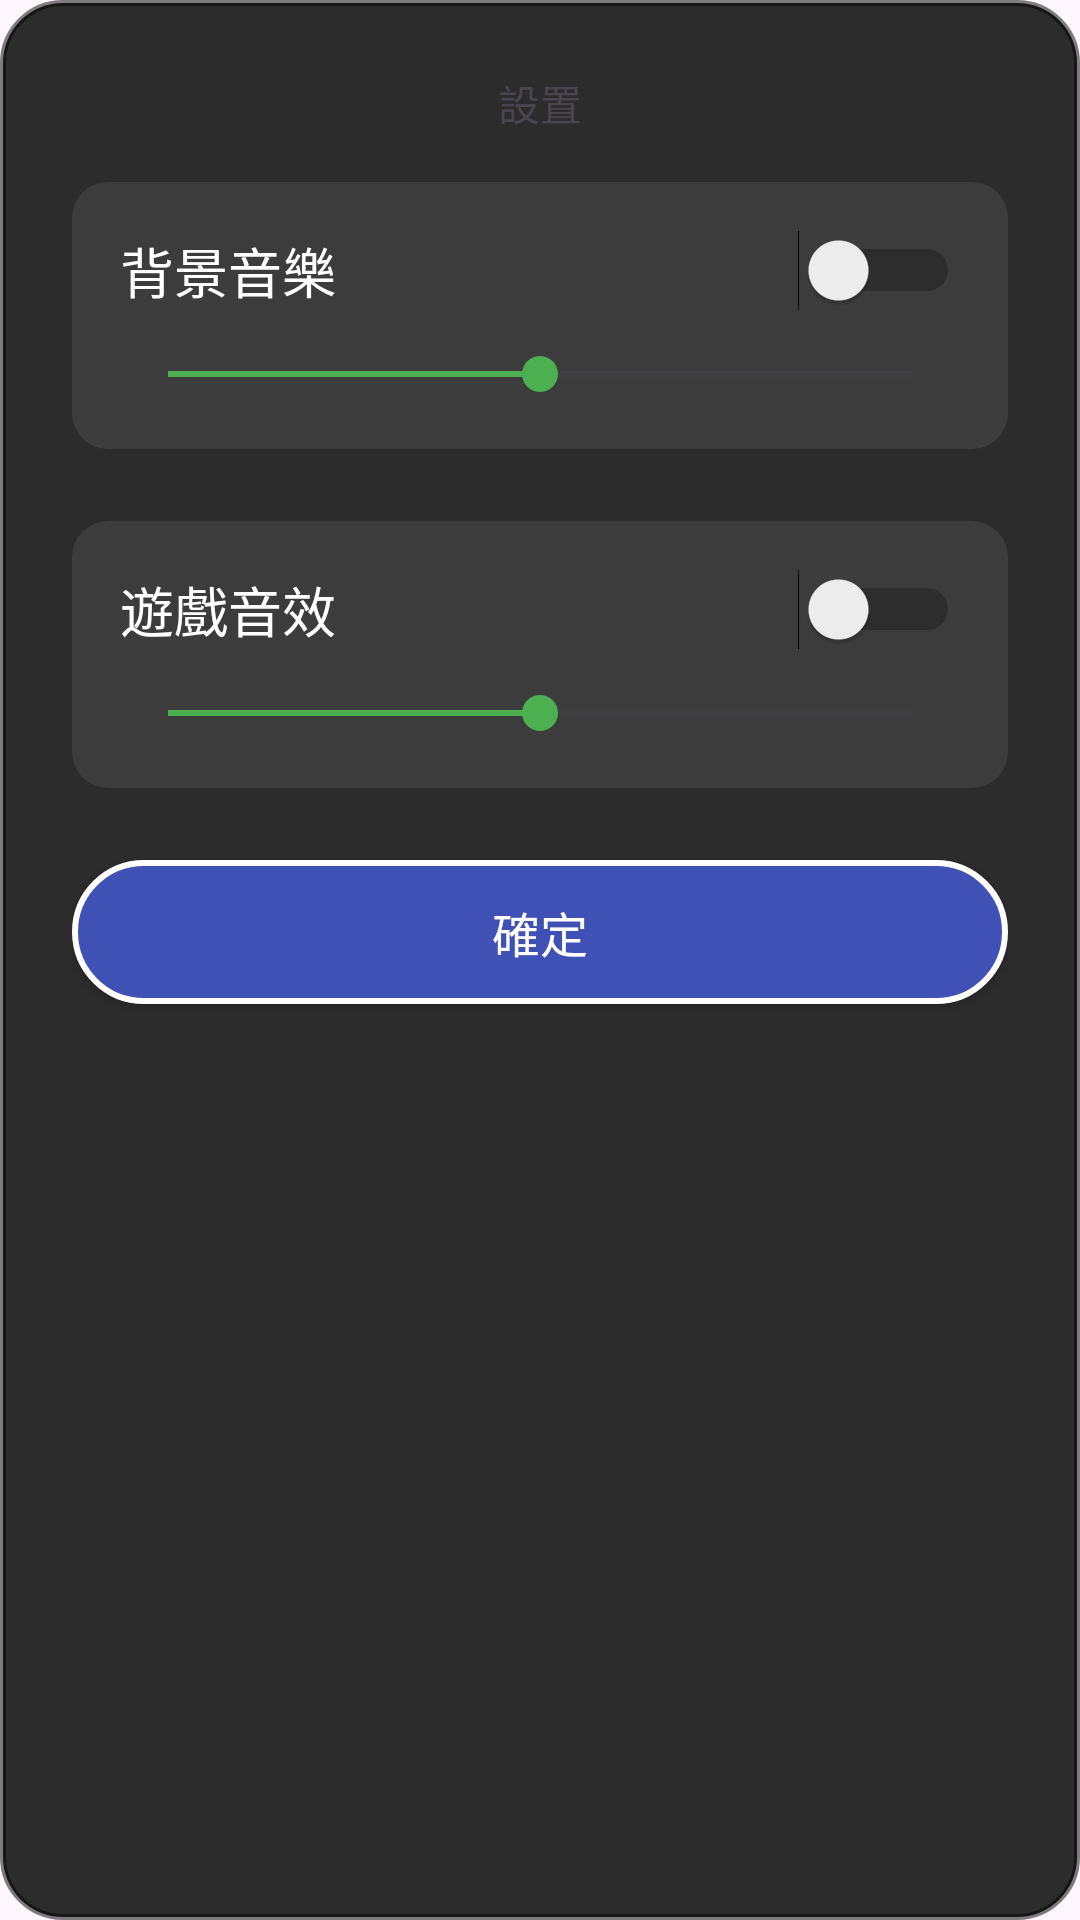

The Android layout XML behind this screen, and the referenced resources:
<!-- AndroidManifest.xml: application theme Theme.Gema_king -->
<!-- res/layout/dialog_settings.xml -->
<?xml version="1.0" encoding="utf-8"?>
<LinearLayout xmlns:android="http://schemas.android.com/apk/res/android"
    android:layout_width="match_parent"
    android:layout_height="wrap_content"
    android:orientation="vertical"
    android:padding="24dp"
    android:background="@drawable/dialog_background">

    <TextView
        android:id="@+id/dialog_title"
        android:layout_width="match_parent"
        android:layout_height="wrap_content"
        android:layout_marginBottom="16dp"
        android:text="@string/settings"
        android:gravity="center"
        style="@style/TextAppearance.GameKing.Title"/>

    <LinearLayout
        android:layout_width="match_parent"
        android:layout_height="wrap_content"
        android:orientation="vertical"
        android:layout_marginBottom="24dp"
        android:background="@drawable/rounded_corner"
        android:padding="16dp">

        <LinearLayout
            android:layout_width="match_parent"
            android:layout_height="wrap_content"
            android:orientation="horizontal"
            android:gravity="center_vertical"
            android:layout_marginBottom="12dp">

            <TextView
                android:layout_width="0dp"
                android:layout_height="wrap_content"
                android:layout_weight="1"
                android:text="@string/background_music"
                android:textSize="18sp"
                android:textColor="#FFFFFF"/>

            <Switch
                android:id="@+id/switch_background_music"
                android:layout_width="wrap_content"
                android:layout_height="wrap_content"/>
        </LinearLayout>

        <SeekBar
            android:id="@+id/seekbar_background_music"
            android:layout_width="match_parent"
            android:layout_height="wrap_content"
            android:max="100"
            android:progress="50"
            android:progressTint="#4CAF50"
            android:thumbTint="#4CAF50"/>
    </LinearLayout>

    <LinearLayout
        android:layout_width="match_parent"
        android:layout_height="wrap_content"
        android:orientation="vertical"
        android:layout_marginBottom="24dp"
        android:background="@drawable/rounded_corner"
        android:padding="16dp">

        <LinearLayout
            android:layout_width="match_parent"
            android:layout_height="wrap_content"
            android:orientation="horizontal"
            android:gravity="center_vertical"
            android:layout_marginBottom="12dp">

            <TextView
                android:layout_width="0dp"
                android:layout_height="wrap_content"
                android:layout_weight="1"
                android:text="@string/game_sound"
                android:textSize="18sp"
                android:textColor="#FFFFFF"/>

            <Switch
                android:id="@+id/switch_game_sound"
                android:layout_width="wrap_content"
                android:layout_height="wrap_content"/>
        </LinearLayout>

        <SeekBar
            android:id="@+id/seekbar_game_sound"
            android:layout_width="match_parent"
            android:layout_height="wrap_content"
            android:max="100"
            android:progress="50"
            android:progressTint="#4CAF50"
            android:thumbTint="#4CAF50"/>
    </LinearLayout>

    <Button
        android:id="@+id/btn_ok"
        android:layout_width="match_parent"
        android:layout_height="wrap_content"
        android:text="@string/ok"
        android:textSize="16sp"
        android:padding="12dp"
        android:background="@drawable/custom_button"
        android:textColor="#FFFFFF"/>

</LinearLayout>
<!-- resources referenced by this layout -->
<resources>
  <!-- drawable custom_button (drawable) -->
  <?xml version="1.0" encoding="utf-8"?>
  <ripple xmlns:android="http://schemas.android.com/apk/res/android"
      android:color="#80FFFFFF">
      <item>
          <shape android:shape="rectangle">
              <corners android:radius="25dp"/>
              <solid android:color="#3F51B5"/>
              <stroke
                  android:width="2dp"
                  android:color="#FFFFFF"/>
          </shape>
      </item>
  </ripple>
  <!-- drawable dialog_background (drawable) -->
  <?xml version="1.0" encoding="utf-8"?>
  <shape xmlns:android="http://schemas.android.com/apk/res/android">
      <solid android:color="#2C2C2C"/>
      <corners android:radius="20dp"/>
      <stroke
          android:width="2dp"
          android:color="#80000000"/>
  </shape>
  <!-- drawable rounded_corner (drawable) -->
  <?xml version="1.0" encoding="utf-8"?>
  <shape xmlns:android="http://schemas.android.com/apk/res/android">
      <solid android:color="#3C3C3C"/>
      <corners android:radius="12dp"/>
  </shape>
  <string name="background_music">背景音樂</string>
  <string name="game_sound">遊戲音效</string>
  <string name="ok">確定</string>
  <string name="settings">設置</string>
  <style name="Theme.Gema_king" parent="Base.Theme.Gema_king" />
  <style name="Base.Theme.Gema_king" parent="Theme.Material3.DayNight">
          
          
      </style>
</resources>
